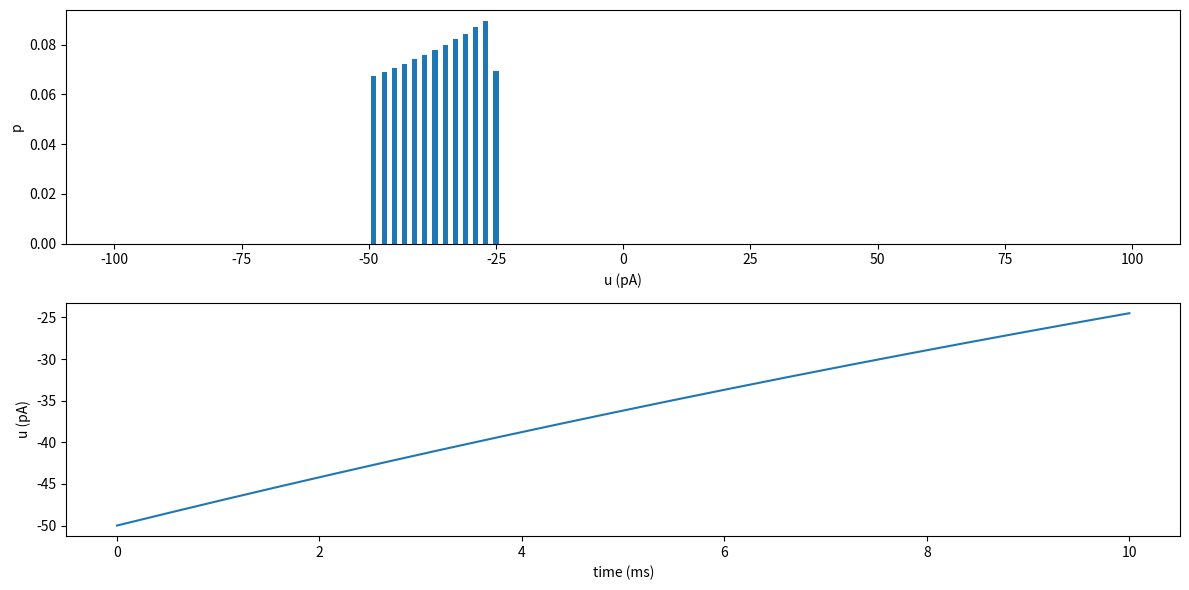

Write the Python code that produced this figure.
import numpy as np
import matplotlib.pyplot as plt
from scipy.integrate import solve_ivp


def u_dot(t: float, u: float, v: float, b: float, v_r: float, tau_u: float) -> float:
    return (b*(v - v_r) - u) / tau_u


def u_dist(u0: float, T: float, v: float, b: float, v_r: float, tau_u: float, n_bins: int = 100, u_range: tuple = None,
           **kwargs) -> tuple:

    # integrate u
    res = solve_ivp(u_dot, (0.0, T), np.asarray([u0]), args=(v, b, v_r, tau_u), **kwargs)
    u = np.squeeze(res.y)

    # estimate distribution of u
    u_hist, u_edges = np.histogram(u, bins=n_bins, range=u_range)

    return u_hist, [(u_edges[i] + u_edges[i+1])/2 for i in range(len(u_edges)-1)], u, res.t


# define model parameters
v = -40.0
v_r = -60.0
b = 2.0
tau_u = 30.0
u0 = -50.0

# define simulation parameters
T = 10.0
t_eval = np.linspace(0, T, num=10000)
method = "RK23"
atol = 1e-12
rtol = 1e-12
max_step = 0.05

# define histogram parameters
n_bins = 100
u_min = -100.0
u_max = 100.0

# get results
u_hist, u_edges, u, time = u_dist(u0, T, v, b, v_r, tau_u, n_bins=n_bins, u_range=(u_min, u_max),
                                  method=method, atol=atol, rtol=rtol, max_step=max_step, t_eval=t_eval)

# plot results
fig, axes = plt.subplots(nrows=2, figsize=(12, 6))

ax = axes[0]
ax.bar(u_edges, u_hist / np.sum(u_hist), width=1.0)
ax.set_xlabel("u (pA)")
ax.set_ylabel("p")

ax = axes[1]
ax.plot(time, u)
ax.set_xlabel("time (ms)")
ax.set_ylabel("u (pA)")

plt.tight_layout()
plt.show()
